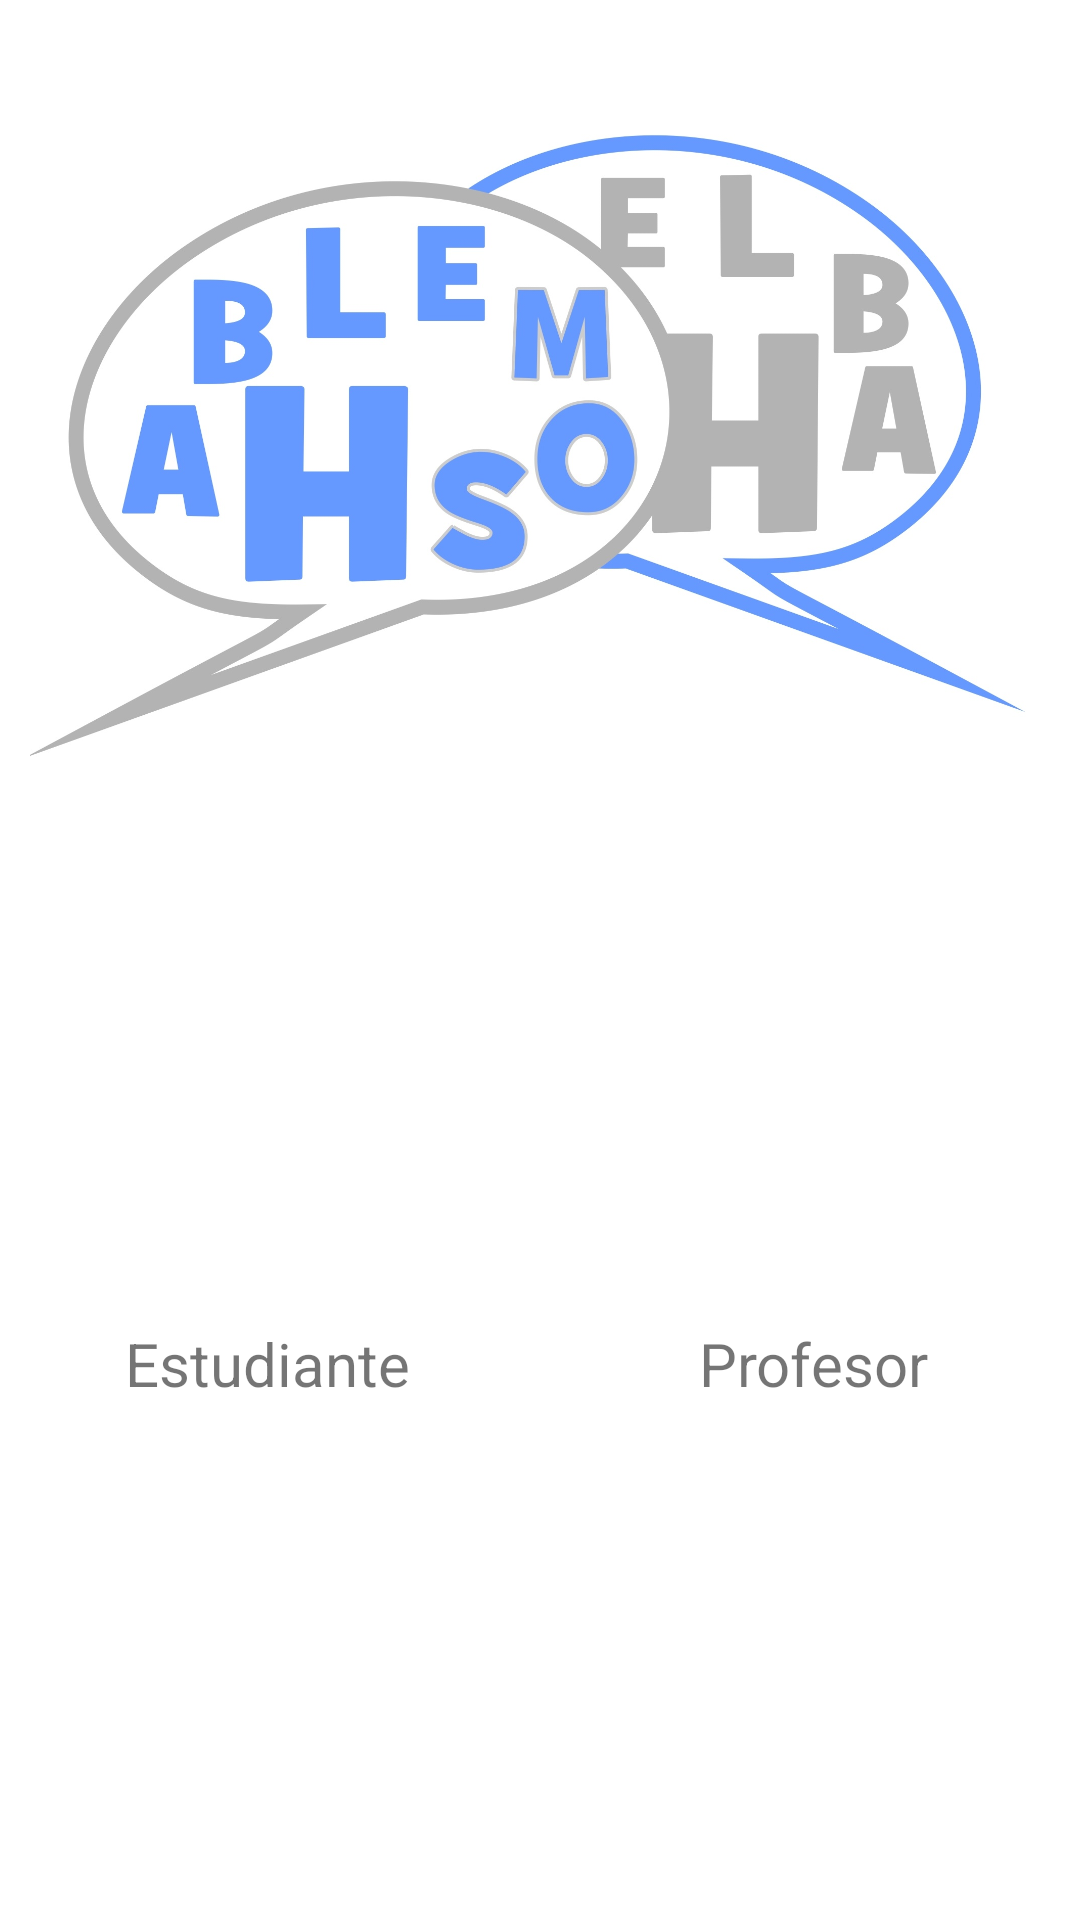

The Android layout XML behind this screen, and the referenced resources:
<!-- AndroidManifest.xml: application theme Theme.Hablemos -->
<!-- res/layout/activity_main.xml -->
<?xml version="1.0" encoding="utf-8"?>
<androidx.constraintlayout.widget.ConstraintLayout xmlns:android="http://schemas.android.com/apk/res/android"
    xmlns:app="http://schemas.android.com/apk/res-auto"
    xmlns:tools="http://schemas.android.com/tools"
    android:layout_width="match_parent"
    android:layout_height="match_parent"
    android:padding="10dp"
    tools:context=".MainActivity">

    <ImageView
        android:id="@+id/imgLogo"
        android:layout_width="381dp"
        android:layout_height="257dp"
        android:layout_marginStart="8dp"
        android:layout_marginTop="8dp"
        android:layout_marginEnd="8dp"
        app:layout_constraintEnd_toEndOf="parent"
        app:layout_constraintHorizontal_bias="0.666"
        app:layout_constraintStart_toStartOf="parent"
        app:layout_constraintTop_toTopOf="parent"
        app:srcCompat="@drawable/logo_hablemos__sin_bordes_" />

    <ImageView
        android:id="@+id/imgEstudiante"
        android:layout_width="150dp"
        android:layout_height="150dp"
        android:layout_marginStart="32dp"
        android:layout_marginEnd="16dp"
        app:layout_constraintEnd_toStartOf="@+id/imgProfesor"
        app:layout_constraintStart_toStartOf="parent"

        app:layout_constraintTop_toBottomOf="@+id/imgLogo"
        tools:srcCompat="@drawable/alumno" />

    <ImageView
        android:id="@+id/imgProfesor"
        android:layout_width="150dp"
        android:layout_height="150dp"
        android:layout_marginStart="16dp"
        android:layout_marginEnd="32dp"
        app:layout_constraintEnd_toEndOf="parent"
        app:layout_constraintStart_toEndOf="@+id/imgEstudiante"
        app:layout_constraintTop_toBottomOf="@+id/imgLogo"
        tools:srcCompat="@drawable/profesor" />

    <TextView
        android:id="@+id/txtAlumnoMain"
        android:layout_width="wrap_content"
        android:layout_height="wrap_content"
        android:layout_marginTop="16dp"
        android:text="@string/alumno"
        android:textAlignment="center"
        android:textSize="20sp"
        app:layout_constraintEnd_toEndOf="@+id/imgEstudiante"
        app:layout_constraintStart_toStartOf="@+id/imgEstudiante"
        app:layout_constraintTop_toBottomOf="@+id/imgEstudiante" />

    <TextView
        android:id="@+id/txtProfesorMain"
        android:layout_width="wrap_content"
        android:layout_height="wrap_content"
        android:layout_marginTop="16dp"
        android:text="@string/profesor"
        android:textAlignment="center"
        android:textSize="20sp"
        app:layout_constraintEnd_toEndOf="@+id/imgProfesor"
        app:layout_constraintStart_toStartOf="@+id/imgProfesor"
        app:layout_constraintTop_toBottomOf="@+id/imgProfesor" />

</androidx.constraintlayout.widget.ConstraintLayout>
<!-- resources referenced by this layout -->
<resources>
  <!-- drawable logo_hablemos__sin_bordes_: jpg bitmap (drawable, 194117 bytes) -->
  <!-- drawable profesor: png bitmap (drawable, 867882 bytes) -->
  <string name="alumno">Estudiante</string>
  <string name="profesor">Profesor</string>
  <style name="Theme.Hablemos" parent="Theme.MaterialComponents.DayNight.DarkActionBar">
          
          <item name="colorPrimary">@color/purple_500</item>
          <item name="colorPrimaryVariant">@color/purple_700</item>
          <item name="colorOnPrimary">@color/white</item>
          
          <item name="colorSecondary">@color/teal_200</item>
          <item name="colorSecondaryVariant">@color/teal_700</item>
          <item name="colorOnSecondary">@color/black</item>
          
          <item name="android:statusBarColor" tools:targetApi="l">?attr/colorPrimaryVariant</item>
          
      </style>
  <!-- not gathered from this repository: default colours our renderer supplied (Android Studio template values) -->
  <color name="purple_500">#FF6200EE</color>
  <color name="purple_700">#FF3700B3</color>
  <color name="teal_200">#FF03DAC5</color>
  <color name="teal_700">#FF018786</color>
  <color name="black">#FF000000</color>
  <color name="white">#FFFFFFFF</color>
</resources>
